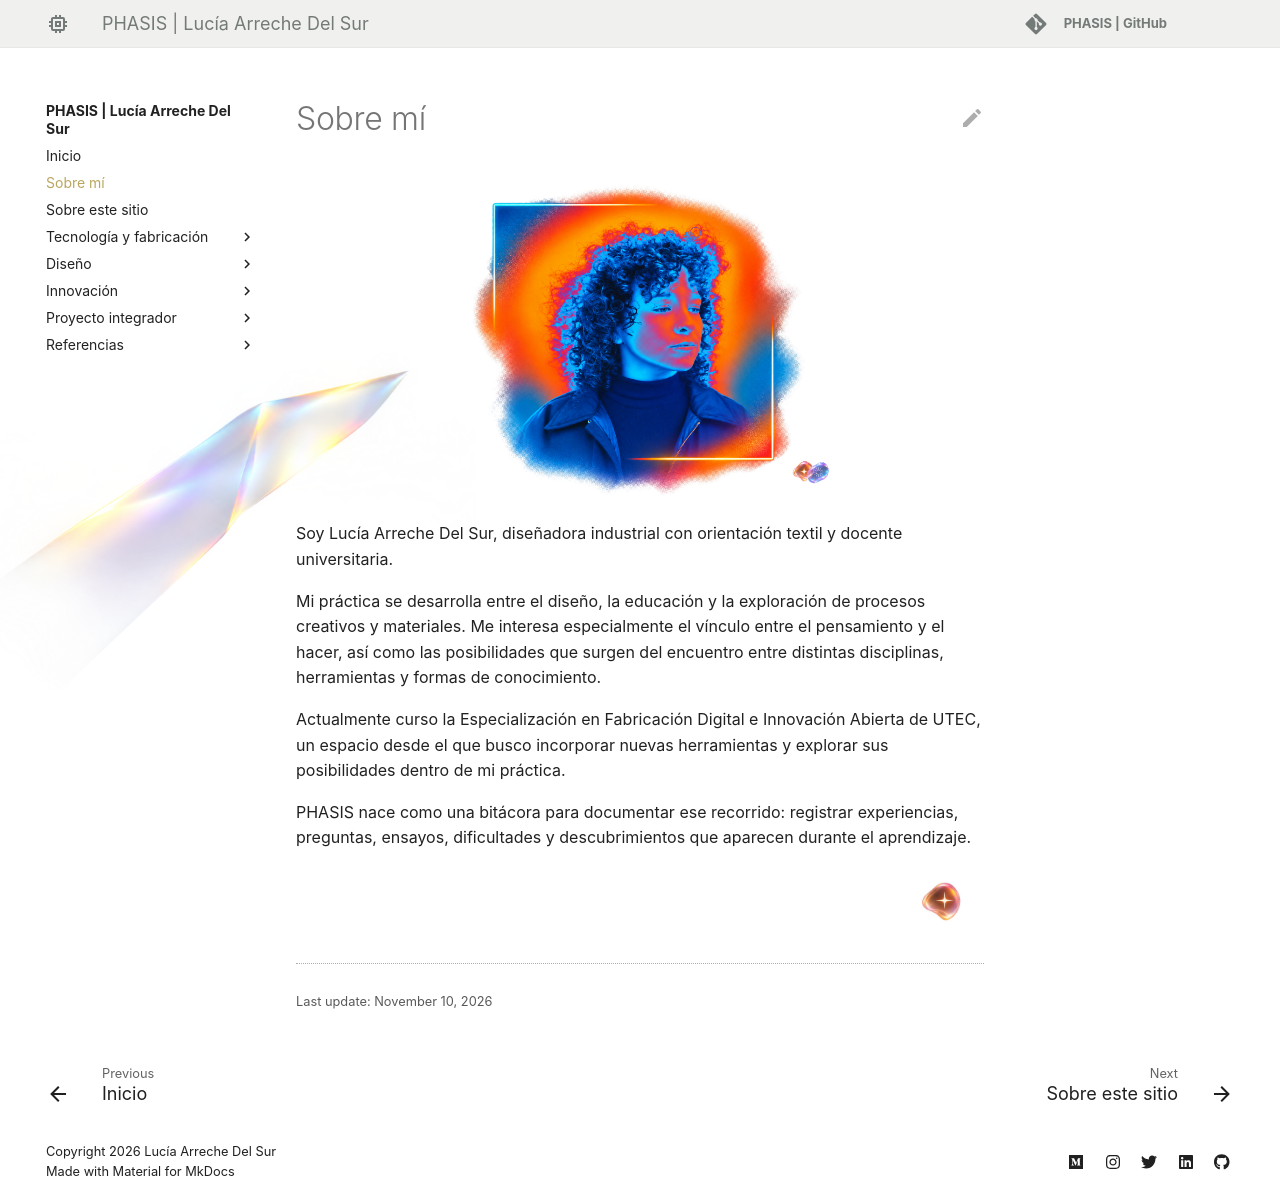

repository: luciaarreche/lucia-arreche-del-sur · page: about/me/index.html · generator: mkdocs

# Sobre mí

<img src="/lucia-arreche-del-sur/images/hola/prisma.png" class="phasis-prisma" alt="Reflejo facetado de luz">


![Retrato de Lucía](../images/hola/lucia.png){ width="350" style="display: block; margin-left: auto; margin-right: auto;" }
<div style="position: relative; height: 0;">
  <img src="/lucia-arreche-del-sur/images/ia/ia%20media.png"
       alt="Sello de colaboración en la imagen: IA compartida"
       style="position: absolute; width: 50px; height: auto; left: 490px; top: -65px;">
</div>

Soy Lucía Arreche Del Sur, diseñadora industrial con orientación textil y docente universitaria.

Mi práctica se desarrolla entre el diseño, la educación y la exploración de procesos creativos y materiales. Me interesa especialmente el vínculo entre el pensamiento y el hacer, así como las posibilidades que surgen del encuentro entre distintas disciplinas, herramientas y formas de conocimiento.

Actualmente curso la Especialización en Fabricación Digital e Innovación Abierta de UTEC, un espacio desde el que busco incorporar nuevas herramientas y explorar sus posibilidades dentro de mi práctica.

PHASIS nace como una bitácora para documentar ese recorrido: registrar experiencias, preguntas, ensayos, dificultades y descubrimientos que aparecen durante el aprendizaje.
<div style="display: flex; justify-content: flex-end; margin-top: 5px; margin-right: 20px;">
  <img src="/lucia-arreche-del-sur/images/ia/solo%20yo.png"
       alt="Sello de autoría del texto: Solo yo"
       style="width: 45px; height: auto;">
</div>
